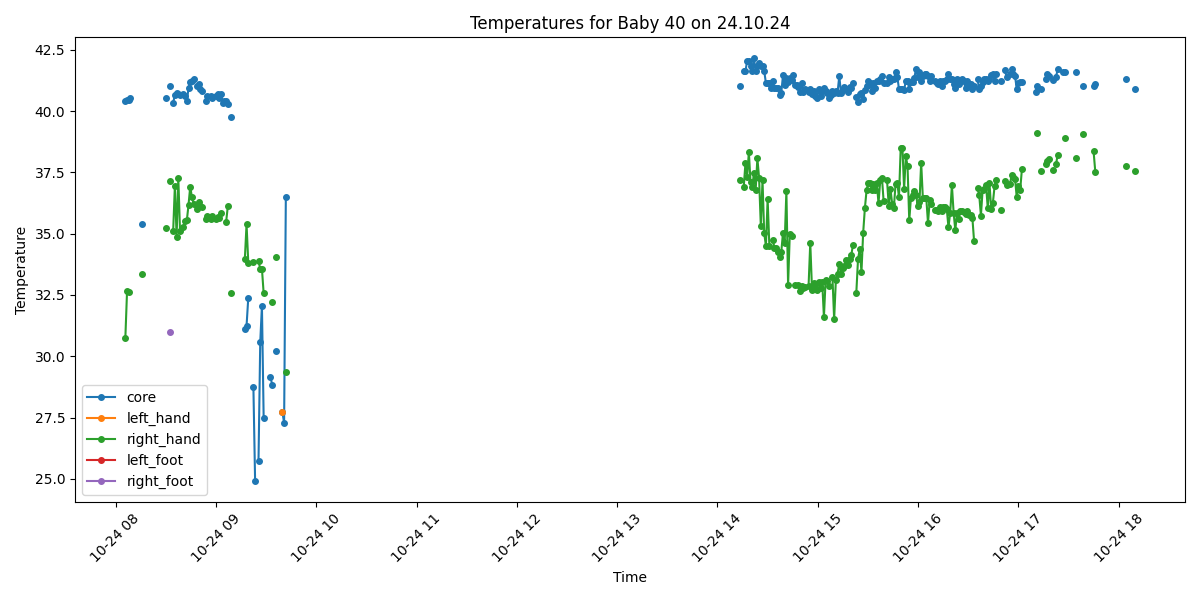

The table this chart was drawn from, first rows:
Process, Image Path, core, left_hand, right_hand, left_foot, right_foot, limbs_avg, core_minus_limbs, diagnosis
False, /data/uabcvmsc/shared/newborn/40/24.10.2…, , , , , , , , 
False, /data/uabcvmsc/shared/newborn/40/24.10.2…, , , , , , , , 
False, /data/uabcvmsc/shared/newborn/40/24.10.2…, , , , , , , , 
False, /data/uabcvmsc/shared/newborn/40/24.10.2…, , , , , , , , 
False, /data/uabcvmsc/shared/newborn/40/24.10.2…, , , , , , , , 
False, /data/uabcvmsc/shared/newborn/40/24.10.2…, , , , , , , , 
False, /data/uabcvmsc/shared/newborn/40/24.10.2…, , , , , , , , 
False, /data/uabcvmsc/shared/newborn/40/24.10.2…, , , , , , , , 
False, /data/uabcvmsc/shared/newborn/40/24.10.2…, , , , , , , , 
False, /data/uabcvmsc/shared/newborn/40/24.10.2…, , , , , , , , 
False, /data/uabcvmsc/shared/newborn/40/24.10.2…, , , , , , , , 
False, /data/uabcvmsc/shared/newborn/40/24.10.2…, , , , , , , , 
False, /data/uabcvmsc/shared/newborn/40/24.10.2…, , , , , , , , 
False, /data/uabcvmsc/shared/newborn/40/24.10.2…, , , , , , , , 
False, /data/uabcvmsc/shared/newborn/40/24.10.2…, , , , , , , , 
False, /data/uabcvmsc/shared/newborn/40/24.10.2…, , , , , , , , 
False, /data/uabcvmsc/shared/newborn/40/24.10.2…, , , , , , , , 
False, /data/uabcvmsc/shared/newborn/40/24.10.2…, , , , , , , , 
False, /data/uabcvmsc/shared/newborn/40/24.10.2…, , , , , , , , 
False, /data/uabcvmsc/shared/newborn/40/24.10.2…, , , , , , , , 
False, /data/uabcvmsc/shared/newborn/40/24.10.2…, , , , , , , , 
False, /data/uabcvmsc/shared/newborn/40/24.10.2…, , , , , , , , 
False, /data/uabcvmsc/shared/newborn/40/24.10.2…, , , , , , , , 
True, /data/uabcvmsc/shared/newborn/40/24.10.2…, 40.41, , 30.76, , , 30.76, 9.65, Fever and Peripheral shutdown
True, /data/uabcvmsc/shared/newborn/40/24.10.2…, 40.47, , 32.67, , , 32.67, 7.8, Fever and Peripheral shutdown
True, /data/uabcvmsc/shared/newborn/40/24.10.2…, 40.46, , 32.64, , , 32.64, 7.82, Fever and Peripheral shutdown
True, /data/uabcvmsc/shared/newborn/40/24.10.2…, 40.53, , , , , , , Fever
False, /data/uabcvmsc/shared/newborn/40/24.10.2…, , , , , , , , 
False, /data/uabcvmsc/shared/newborn/40/24.10.2…, , , , , , , , 
False, /data/uabcvmsc/shared/newborn/40/24.10.2…, , , , , , , , 
False, /data/uabcvmsc/shared/newborn/40/24.10.2…, , , , , , , , 
False, /data/uabcvmsc/shared/newborn/40/24.10.2…, , , , , , , , 
False, /data/uabcvmsc/shared/newborn/40/24.10.2…, , , , , , , , 
True, /data/uabcvmsc/shared/newborn/40/24.10.2…, 35.39, , 33.34, , , 33.34, 2.05, Normal
False, /data/uabcvmsc/shared/newborn/40/24.10.2…, , , , , , , , 
False, /data/uabcvmsc/shared/newborn/40/24.10.2…, , , , , , , , 
False, /data/uabcvmsc/shared/newborn/40/24.10.2…, , , , , , , , 
False, /data/uabcvmsc/shared/newborn/40/24.10.2…, , , , , , , , 
False, /data/uabcvmsc/shared/newborn/40/24.10.2…, , , , , , , , 
False, /data/uabcvmsc/shared/newborn/40/24.10.2…, , , , , , , , 
False, /data/uabcvmsc/shared/newborn/40/24.10.2…, , , , , , , , 
False, /data/uabcvmsc/shared/newborn/40/24.10.2…, , , , , , , , 
False, /data/uabcvmsc/shared/newborn/40/24.10.2…, , , , , , , , 
False, /data/uabcvmsc/shared/newborn/40/24.10.2…, , , , , , , , 
False, /data/uabcvmsc/shared/newborn/40/24.10.2…, , , , , , , , 
False, /data/uabcvmsc/shared/newborn/40/24.10.2…, , , , , , , , 
False, /data/uabcvmsc/shared/newborn/40/24.10.2…, , , , , , , , 
True, /data/uabcvmsc/shared/newborn/40/24.10.2…, 40.53, , 35.22, , , 35.22, 5.31, Fever and Peripheral shutdown
False, /data/uabcvmsc/shared/newborn/40/24.10.2…, , , , , , , , 
True, /data/uabcvmsc/shared/newborn/40/24.10.2…, 41.01, , 37.15, , 30.99, 34.07, 6.94, Fever and Peripheral shutdown
False, /data/uabcvmsc/shared/newborn/40/24.10.2…, , , , , , , , 
True, /data/uabcvmsc/shared/newborn/40/24.10.2…, 40.35, , 35.12, , , 35.12, 5.23, Fever and Peripheral shutdown
True, /data/uabcvmsc/shared/newborn/40/24.10.2…, 40.66, , 36.96, , , 36.96, 3.7, Fever and Peripheral shutdown
True, /data/uabcvmsc/shared/newborn/40/24.10.2…, 40.75, , 34.88, , , 34.88, 5.87, Fever and Peripheral shutdown
True, /data/uabcvmsc/shared/newborn/40/24.10.2…, 40.71, , 37.28, , , 37.28, 3.43, Fever and Peripheral shutdown
True, /data/uabcvmsc/shared/newborn/40/24.10.2…, 40.67, , 35.13, , , 35.13, 5.54, Fever and Peripheral shutdown
False, /data/uabcvmsc/shared/newborn/40/24.10.2…, , , , , , , , 
True, /data/uabcvmsc/shared/newborn/40/24.10.2…, 40.68, , 35.27, , , 35.27, 5.41, Fever and Peripheral shutdown
True, /data/uabcvmsc/shared/newborn/40/24.10.2…, 40.6, , 35.52, , , 35.52, 5.08, Fever and Peripheral shutdown
True, /data/uabcvmsc/shared/newborn/40/24.10.2…, 40.42, , 35.54, , , 35.54, 4.88, Fever and Peripheral shutdown
... 440 more rows
